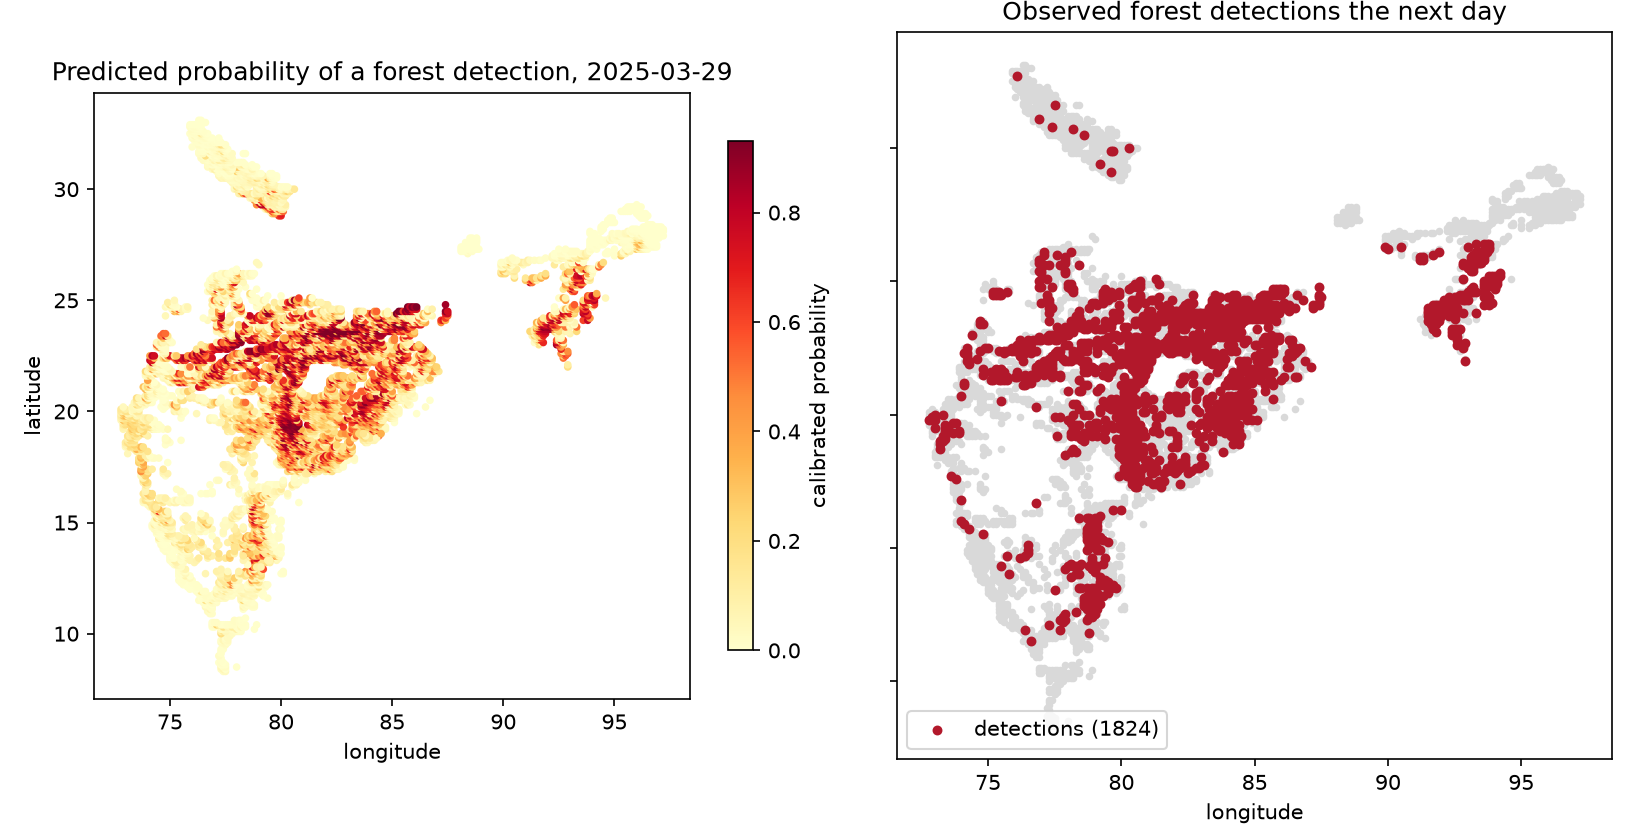

Source data for this figure (header and first rows):
cell_idx, label_date, y, p, lat, lon, state
0, 2025-03-29, 0, 0.02422, 15.7, 74.1, MH
1, 2025-03-29, 0, 0.0357, 15.8, 74.0, MH
2, 2025-03-29, 0, 0.02901, 15.8, 74.1, MH
3, 2025-03-29, 0, 0.178, 15.8, 74.2, MH
4, 2025-03-29, 0, 0.2046, 15.8, 74.3, MH
5, 2025-03-29, 0, 0.02325, 15.9, 73.8, MH
6, 2025-03-29, 1, 0.1787, 15.9, 74.1, MH
7, 2025-03-29, 0, 0.07199, 16.0, 73.8, MH
8, 2025-03-29, 0, 0.1674, 16.0, 73.9, MH
9, 2025-03-29, 1, 0.1817, 16.0, 74.0, MH
10, 2025-03-29, 0, 0.1384, 16.0, 74.1, MH
12, 2025-03-29, 0, 0.1411, 16.1, 73.9, MH
13, 2025-03-29, 0, 0.05514, 16.1, 74.0, MH
14, 2025-03-29, 0, 0.04525, 16.1, 74.1, MH
16, 2025-03-29, 1, 0.21, 16.1, 78.4, TS
17, 2025-03-29, 0, 0.1084, 16.1, 78.5, TS
18, 2025-03-29, 0, 0.4, 16.1, 78.6, TS
19, 2025-03-29, 1, 0.2053, 16.1, 78.7, TS
20, 2025-03-29, 1, 0.1907, 16.1, 78.8, TS
21, 2025-03-29, 0, 0.05319, 16.1, 78.9, TS
22, 2025-03-29, 0, 0.167, 16.2, 73.9, MH
23, 2025-03-29, 0, 0.09622, 16.2, 74.0, MH
24, 2025-03-29, 0, 0.2502, 16.2, 74.1, MH
25, 2025-03-29, 0, 0.2045, 16.2, 74.2, MH
26, 2025-03-29, 0, 0.02004, 16.2, 78.4, TS
27, 2025-03-29, 0, 0.09241, 16.2, 78.5, TS
28, 2025-03-29, 0, 0.1829, 16.2, 78.6, TS
29, 2025-03-29, 0, 0.1491, 16.2, 78.7, TS
30, 2025-03-29, 0, 0.2295, 16.2, 78.8, TS
31, 2025-03-29, 0, 0.1769, 16.2, 78.9, TS
32, 2025-03-29, 0, 0.1471, 16.3, 73.8, MH
33, 2025-03-29, 0, 0.1064, 16.3, 73.9, MH
34, 2025-03-29, 0, 0.2906, 16.3, 74.0, MH
35, 2025-03-29, 0, 0.256, 16.3, 74.1, MH
36, 2025-03-29, 0, 0.1897, 16.3, 74.2, MH
37, 2025-03-29, 0, 0.01153, 16.3, 78.1, TS
38, 2025-03-29, 0, 0.03822, 16.3, 78.6, TS
39, 2025-03-29, 0, 0.183, 16.3, 78.7, TS
40, 2025-03-29, 0, 0.4362, 16.3, 78.8, TS
41, 2025-03-29, 0, 0.3989, 16.3, 78.9, TS
42, 2025-03-29, 0, 0.1081, 16.3, 79.0, TS
43, 2025-03-29, 0, 0.03968, 16.3, 79.1, TS
44, 2025-03-29, 0, 0.05124, 16.3, 79.2, TS
45, 2025-03-29, 0, 0.07816, 16.4, 73.9, MH
47, 2025-03-29, 0, 0.02439, 16.4, 78.7, TS
48, 2025-03-29, 0, 0.1769, 16.4, 78.8, TS
49, 2025-03-29, 0, 0.0341, 16.4, 78.9, TS
50, 2025-03-29, 0, 0.117, 16.4, 79.0, TS
51, 2025-03-29, 0, 0.01646, 16.4, 79.1, TS
52, 2025-03-29, 0, 0.02247, 16.4, 79.2, TS
53, 2025-03-29, 0, 0.07048, 16.5, 73.9, MH
54, 2025-03-29, 0, 0.04437, 16.5, 78.1, TS
55, 2025-03-29, 0, 0.1283, 16.5, 78.8, TS
56, 2025-03-29, 0, 0.0619, 16.5, 78.9, TS
57, 2025-03-29, 0, 0.01864, 16.5, 79.0, TS
58, 2025-03-29, 0, 0.004376, 16.5, 79.1, TS
60, 2025-03-29, 0, 0.06164, 16.6, 78.7, TS
61, 2025-03-29, 0, 0.03336, 16.6, 79.0, TS
62, 2025-03-29, 0, 0.004028, 16.6, 79.2, TS
63, 2025-03-29, 0, 0.03442, 16.6, 79.3, TS
... 6,823 more rows
